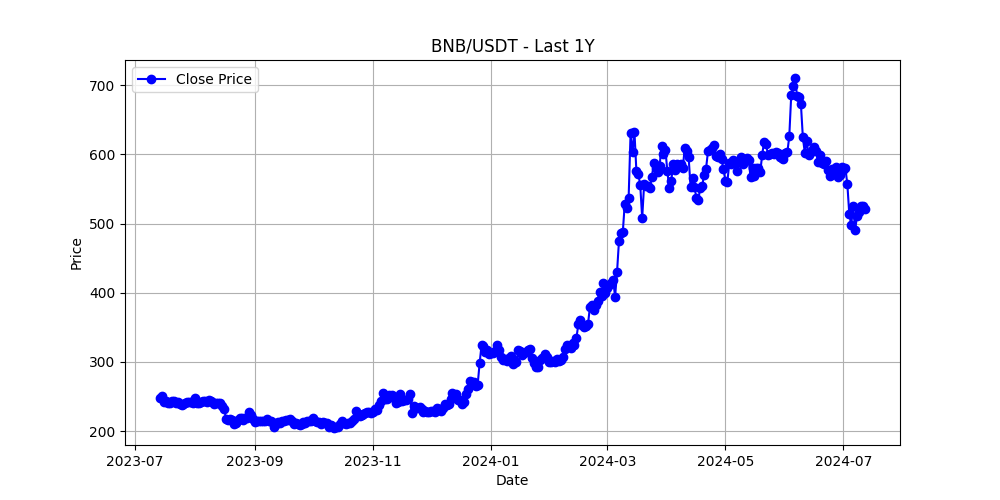

Values plotted in this chart, from the file beside it:
timestamp, open, high, low, close, volume
2023-07-14, 256.2, 261.7, 243.4, 248.1, 1071119
2023-07-15, 248.1, 252.5, 246.9, 251.1, 383773
2023-07-16, 251.1, 252.1, 242.0, 242.3, 433017
2023-07-17, 242.3, 244.9, 239.8, 244.1, 792745
2023-07-18, 244.1, 246.7, 237.5, 240.2, 932505
2023-07-19, 240.3, 244.1, 239.6, 240.8, 444677
2023-07-20, 240.9, 245.0, 240.3, 242.8, 449388
2023-07-21, 242.8, 245.4, 242.0, 243.7, 295188
2023-07-22, 243.8, 244.9, 240.1, 241.1, 184433
2023-07-23, 241.1, 244.0, 240.4, 242.5, 171931
2023-07-24, 242.4, 243.1, 235.0, 238.9, 463452
2023-07-25, 238.9, 239.8, 236.2, 237.7, 307201
2023-07-26, 237.8, 240.4, 236.3, 239.0, 318668
2023-07-27, 239.0, 244.5, 238.4, 240.6, 310180
2023-07-28, 240.7, 242.9, 239.7, 241.9, 232739
2023-07-29, 241.9, 242.9, 241.1, 242.4, 102407
2023-07-30, 242.5, 243.8, 240.3, 242.5, 255247
2023-07-31, 242.6, 244.5, 240.5, 241.0, 333100
2023-08-01, 241.0, 247.8, 237.3, 247.7, 813075
2023-08-02, 247.8, 248.8, 235.7, 240.7, 630365
2023-08-03, 240.7, 242.8, 238.3, 241.1, 303967
2023-08-04, 241.1, 243.4, 240.2, 241.7, 274715
2023-08-05, 241.7, 243.3, 240.1, 243.2, 176422
2023-08-06, 243.3, 245.5, 242.8, 243.2, 278149
2023-08-07, 243.1, 244.9, 239.7, 242.1, 302099
2023-08-08, 242.0, 248.0, 241.5, 245.2, 377608
2023-08-09, 245.2, 245.5, 242.8, 243.8, 294213
2023-08-10, 243.9, 244.1, 240.5, 241.5, 261874
2023-08-11, 241.5, 242.3, 238.0, 239.7, 287357
2023-08-12, 239.8, 241.4, 239.3, 240.3, 114025
2023-08-13, 240.3, 241.8, 239.8, 240.2, 132879
2023-08-14, 240.2, 241.5, 239.7, 240.4, 201262
2023-08-15, 240.5, 240.8, 234.0, 236.7, 397828
2023-08-16, 236.8, 237.4, 230.7, 232.0, 427014
2023-08-17, 232.1, 232.4, 212.5, 218.1, 1023774
2023-08-18, 218.1, 220.3, 213.5, 216.1, 674545
2023-08-19, 216.0, 219.2, 213.6, 216.8, 323295
2023-08-20, 216.9, 218.0, 215.4, 216.5, 190457
2023-08-21, 216.6, 216.9, 206.2, 210.4, 782097
2023-08-22, 210.4, 213.0, 203.4, 210.9, 875926
2023-08-23, 210.9, 218.8, 210.8, 216.6, 646097
2023-08-24, 216.7, 221.2, 215.6, 219.0, 368866
2023-08-25, 219.0, 219.6, 213.7, 218.4, 380692
2023-08-26, 218.5, 219.3, 216.1, 216.5, 146835
2023-08-27, 216.4, 219.8, 215.9, 218.4, 186853
2023-08-28, 218.4, 219.5, 215.1, 218.8, 310319
2023-08-29, 218.8, 234.8, 217.0, 226.9, 666200
2023-08-30, 226.9, 227.3, 221.7, 223.8, 305094
2023-08-31, 223.8, 226.0, 214.4, 216.7, 452018
2023-09-01, 216.7, 218.4, 211.2, 213.7, 461833
2023-09-02, 213.7, 215.9, 213.0, 214.4, 207730
2023-09-03, 214.4, 215.2, 213.2, 214.4, 168458
2023-09-04, 214.4, 216.5, 213.1, 215.2, 305315
2023-09-05, 215.3, 216.1, 213.5, 214.6, 242764
2023-09-06, 214.6, 218.8, 211.8, 215.2, 300823
2023-09-07, 215.2, 217.9, 213.6, 217.1, 247735
2023-09-08, 217.1, 218.8, 213.4, 214.7, 235244
2023-09-09, 214.7, 215.4, 214.1, 214.1, 94752
2023-09-10, 214.2, 214.3, 211.1, 212.4, 281482
2023-09-11, 212.4, 212.7, 203.9, 206.1, 580093
... 305 more rows
